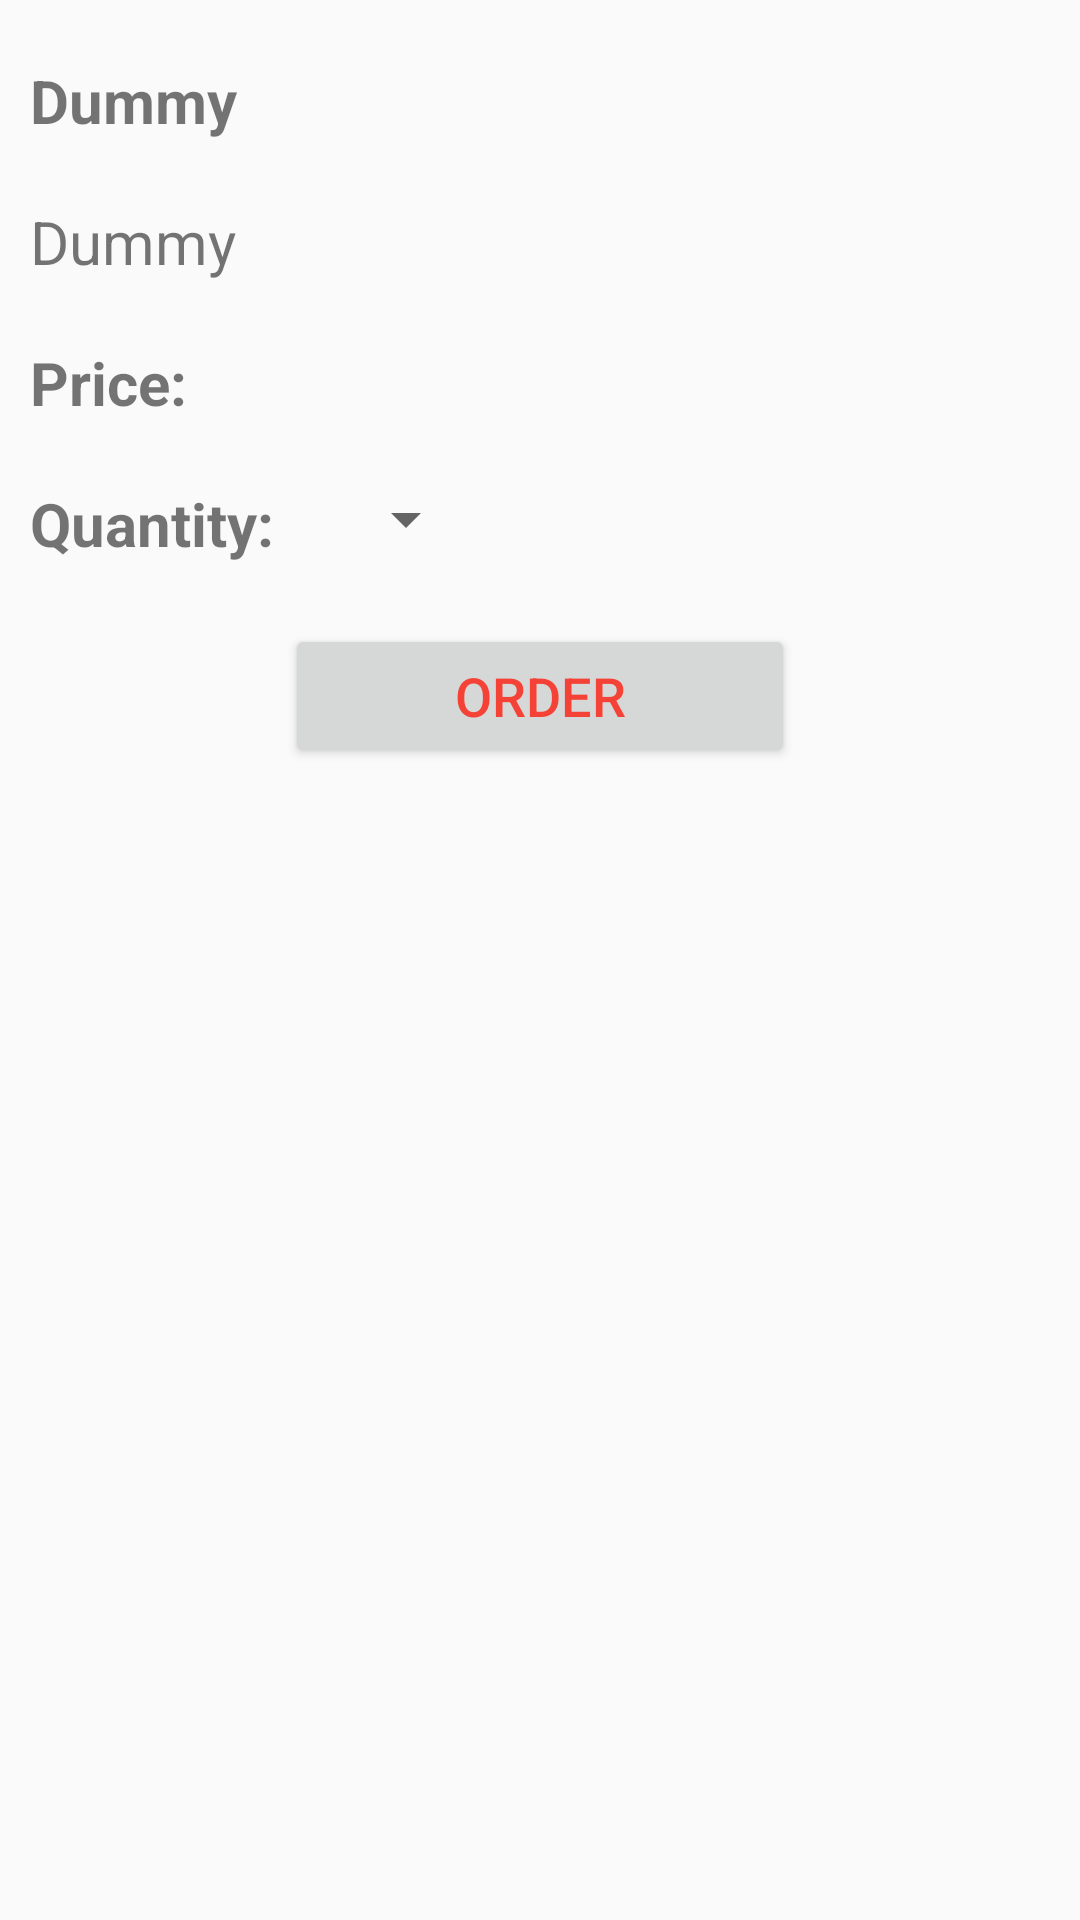

Here is an Android app screen rendered from its layout file. Give the layout XML and the strings, colors and styles it references.
<!-- AndroidManifest.xml: application theme AppTheme -->
<!-- res/layout/activity_product_information.xml -->
<?xml version="1.0" encoding="utf-8"?>
<LinearLayout xmlns:android="http://schemas.android.com/apk/res/android"
    xmlns:app="http://schemas.android.com/apk/res-auto"
    xmlns:tools="http://schemas.android.com/tools"
    android:layout_width="match_parent"
    android:layout_height="match_parent"
    android:orientation="vertical"
    tools:context=".ProductInformation">


    <TextView
        android:id="@+id/itemName"
        android:layout_width="wrap_content"
        android:layout_height="wrap_content"
        android:layout_marginLeft="10dp"
        android:layout_marginTop="20dp"
        android:text="@string/dummy"
        android:textSize="20dp"
        android:textStyle="bold" />


    <TextView
        android:id="@+id/itemDescription"
        android:layout_width="wrap_content"
        android:layout_height="wrap_content"
        android:textSize="20dp"
        android:text="@string/dummy"
        android:layout_marginTop="20dp"
        android:layout_marginLeft="10dp"/>


    <LinearLayout
    android:layout_width="wrap_content"
    android:layout_height="wrap_content"
        android:orientation="horizontal">

        <TextView
            android:layout_width="wrap_content"
            android:layout_height="wrap_content"
            android:layout_marginLeft="10dp"
            android:layout_marginTop="20dp"
            android:text="@string/productPrice"
            android:textSize="20dp"
            android:textStyle="bold" />

        <TextView
            android:layout_width="wrap_content"
            android:layout_height="wrap_content"
            android:textSize="20dp"
            android:id="@+id/itemPrice"
            android:layout_marginTop="20dp"
            android:layout_marginLeft="20dp"/>

    </LinearLayout>

    <LinearLayout
        android:layout_width="wrap_content"
        android:layout_height="wrap_content"
        android:orientation="horizontal">

        <TextView
            android:layout_width="wrap_content"
            android:layout_height="wrap_content"
            android:layout_marginLeft="10dp"
            android:layout_marginTop="20dp"
            android:text="@string/productQuantity"
            android:textSize="20dp"
            android:textStyle="bold" />

        <Spinner
            android:layout_width="wrap_content"
            android:layout_height="wrap_content"
            android:id="@+id/quantitySpinner"
            android:layout_marginTop="20dp"
            android:layout_marginLeft="20dp"/>
    </LinearLayout>


    <Button
        android:layout_width="170dp"
        android:layout_height="wrap_content"
        android:layout_gravity="center"
        android:layout_marginTop="20dp"
        android:text="@string/btnOrder"
        android:textColor="#F44336"
        android:textSize="18dp"
        android:onClick="onClickButton"/>

</LinearLayout>
<!-- resources referenced by this layout -->
<resources>
  <string name="btnOrder">Order</string>
  <string name="dummy">Dummy</string>
  <string name="productPrice">Price: </string>
  <string name="productQuantity">Quantity: </string>
  <style name="AppTheme" parent="Theme.AppCompat.Light.DarkActionBar">
          
          <item name="colorPrimary">@color/colorPrimary</item>
          <item name="colorPrimaryDark">@color/colorPrimaryDark</item>
          <item name="colorAccent">@color/colorAccent</item>
      </style>
  <!-- not gathered from this repository: default colours our renderer supplied (Android Studio template values) -->
  <color name="colorPrimary">#FF6200EE</color>
  <color name="colorPrimaryDark">#FF3700B3</color>
  <color name="colorAccent">#FF03DAC5</color>
</resources>
